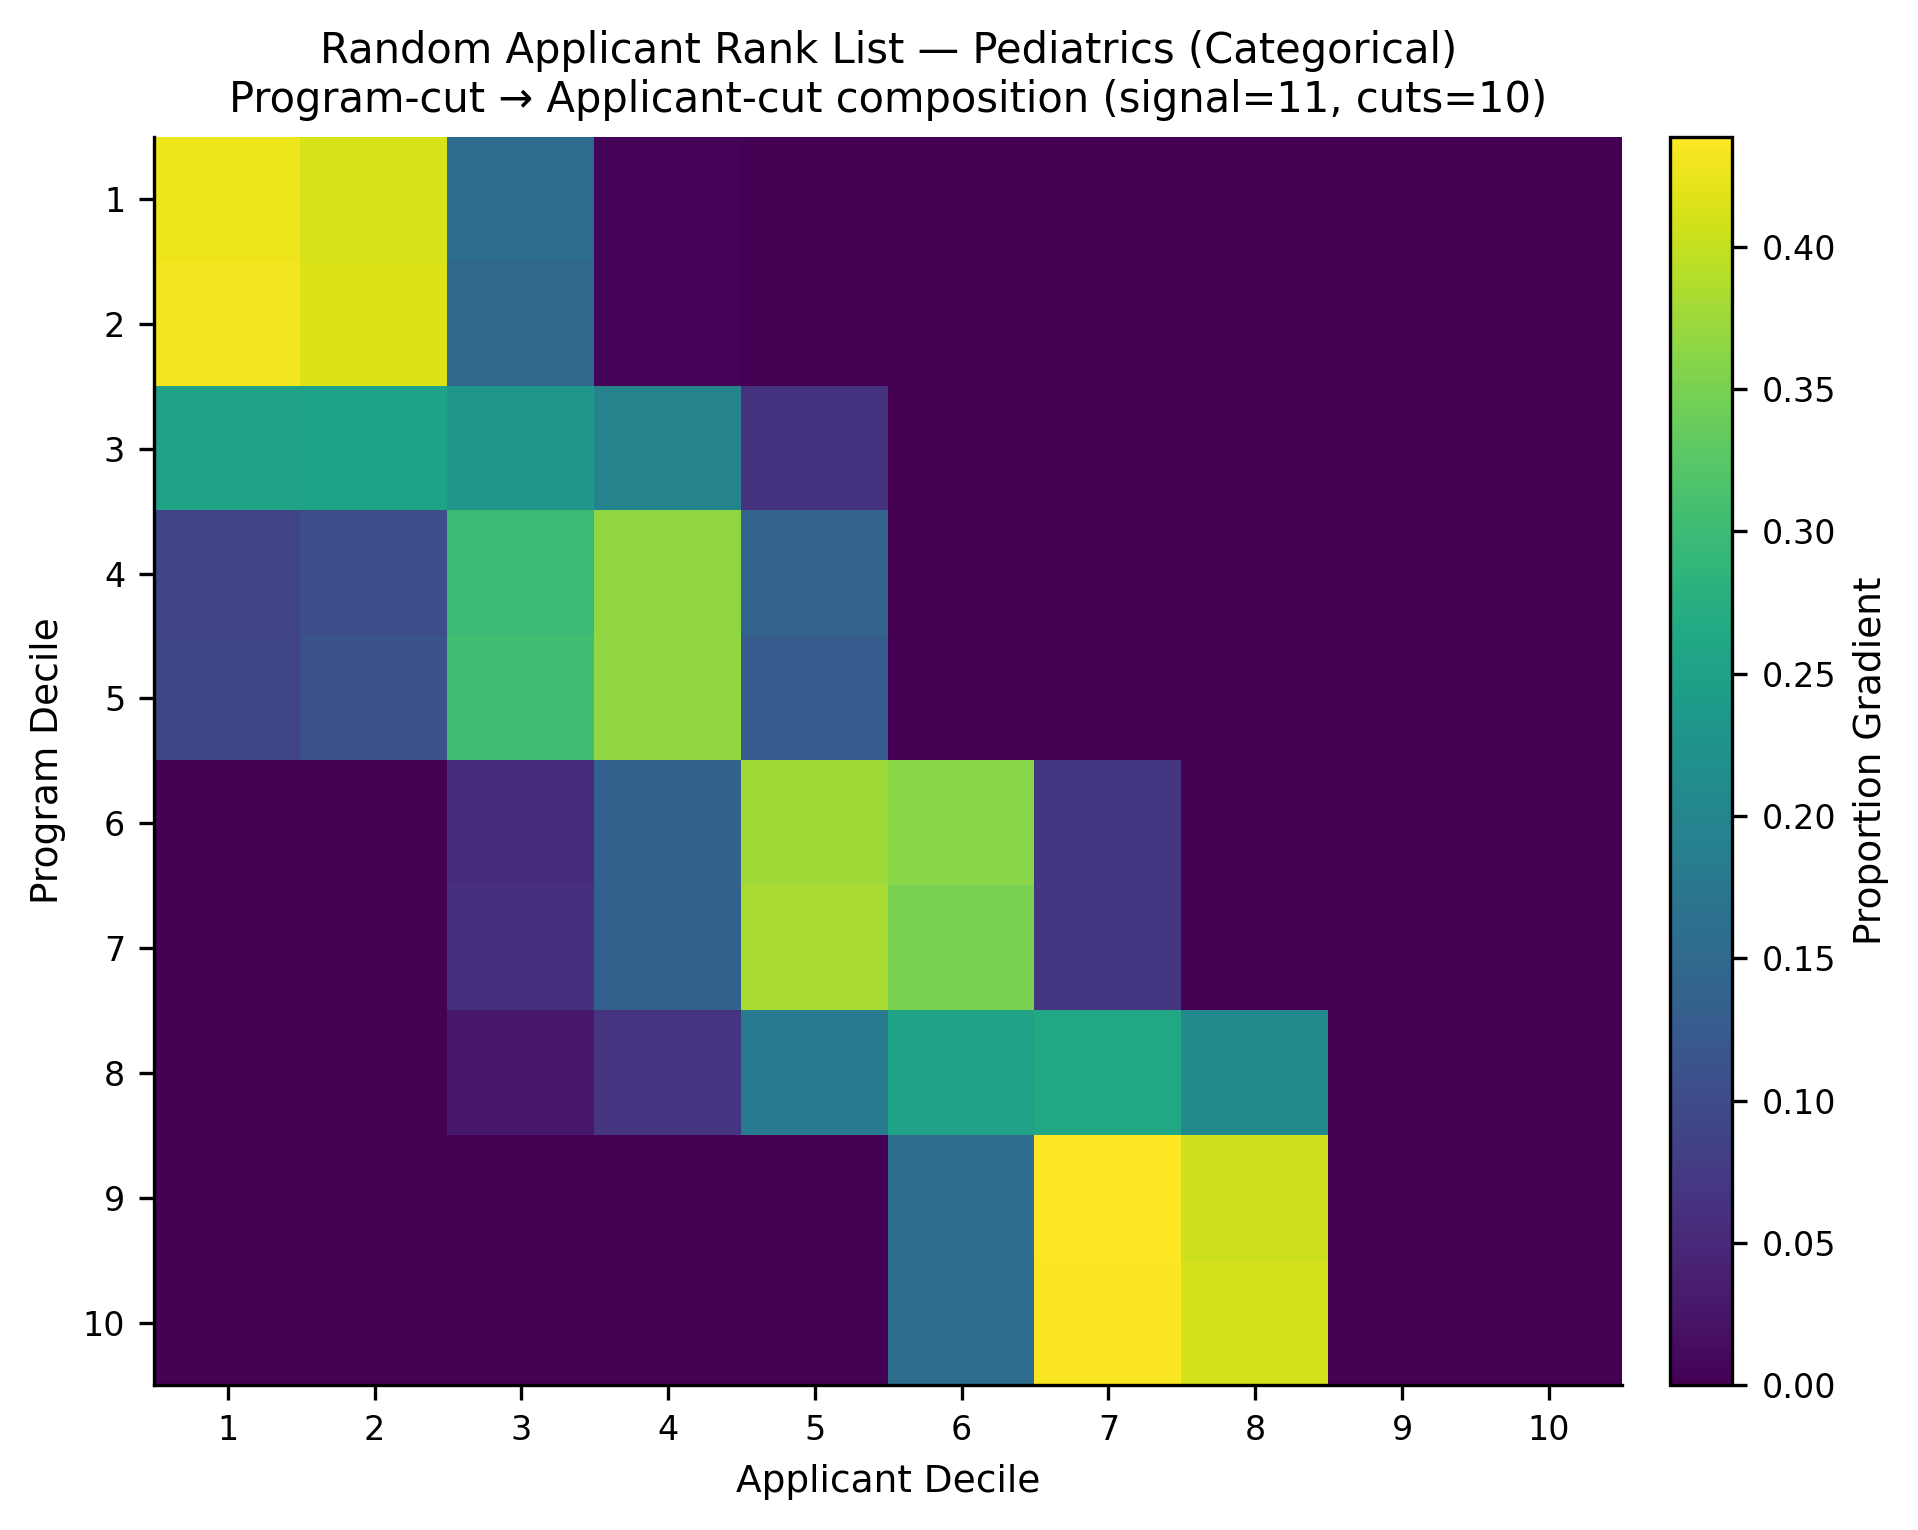

The file beside this chart, header and first rows:
, app_cut_1, app_cut_2, app_cut_3, app_cut_4, app_cut_5, app_cut_6, app_cut_7, app_cut_8, app_cut_9, app_cut_10
prog_cut_1, 0.427, 0.4122, 0.1545, 0.004757, 0.001557, 0.0, 0.0, 0.0, 0.0, 0.0
prog_cut_2, 0.4314, 0.4154, 0.147, 0.00481, 0.001369, 0.0, 0.0, 0.0, 0.0, 0.0
prog_cut_3, 0.2529, 0.2542, 0.233, 0.1961, 0.06354, 0.0001303, 0.0001307, 0.0, 0.0, 0.0
prog_cut_4, 0.09074, 0.1033, 0.299, 0.3667, 0.1397, 0.0005137, 6.41025641025641e-05, 0.0, 0.0, 0.0
prog_cut_5, 0.09184, 0.1082, 0.3045, 0.3672, 0.1279, 0.0001911, 0.000127, 0.0, 0.0, 0.0
prog_cut_6, 0.0, 0.0, 0.05584, 0.1368, 0.3755, 0.3605, 0.07139, 0.0, 0.0, 0.0
prog_cut_7, 0.0, 0.0, 0.06139, 0.1362, 0.3827, 0.3508, 0.06889, 0.0, 0.0, 0.0
prog_cut_8, 0.0, 0.0, 0.02846, 0.06565, 0.1812, 0.2531, 0.2609, 0.2107, 0.0, 0.0
prog_cut_9, 0.0, 0.0, 0.0, 0.0, 0.0, 0.1563, 0.4388, 0.4049, 0.0, 0.0
prog_cut_10, 0.0, 0.0, 0.0, 0.0, 0.0, 0.1547, 0.4357, 0.4096, 6.329113924050633e-05, 0.0
